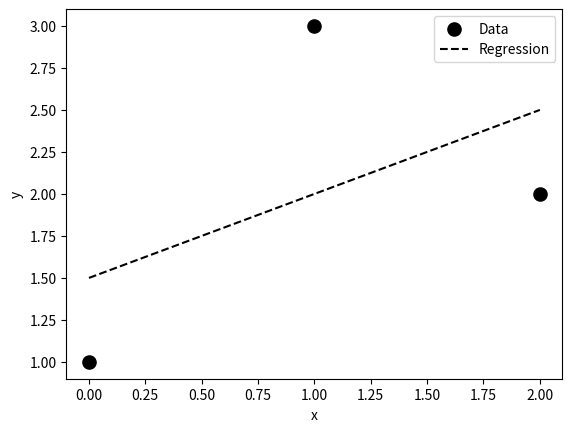

Reproduce this figure in Python.
from numpy import array, linspace
import matplotlib.pyplot as plt


def f(arg):
    return arg / 2.0 + (3.0 / 2.0)


x = array([0, 1, 2])
y = array([1, 3, 2])

xspace = linspace(0, max(x), 5)

plt.scatter(x, y, s=90, facecolor='black', label='Data')
plt.plot(xspace, f(xspace), 'k--', label='Regression')
plt.xlabel('x')
plt.ylabel('y')
plt.legend()
plt.show()
